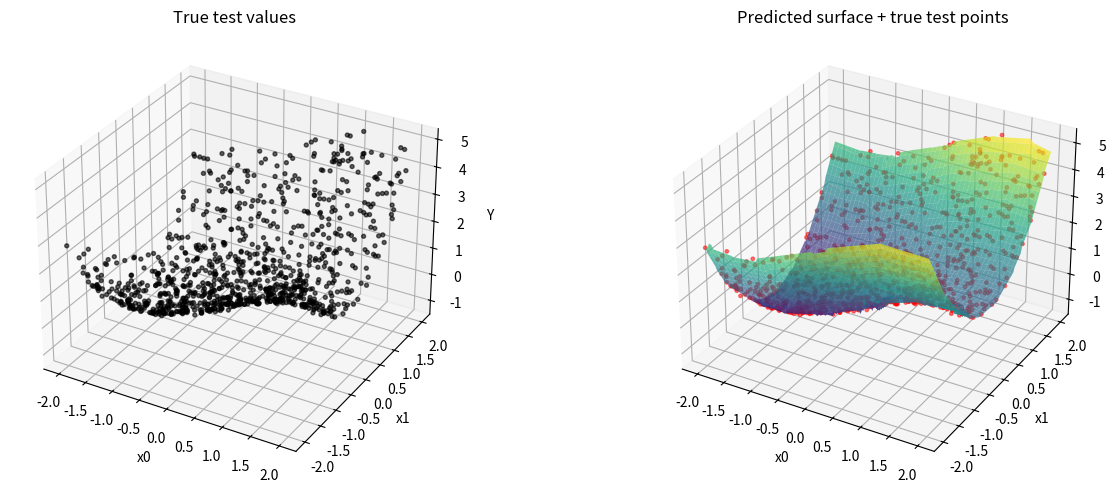

This chart was generated by the following Python code:
import numpy as np
import matplotlib.pyplot as plt
from mpl_toolkits.mplot3d import Axes3D

# ---------------- Bucket ----------------
class Bucket:
    PROMOTE_EPS = 0.005
    MAX_DEPTH   = 40
    LAMBDA_REG  = 1e-3

    def __init__(self, n_features, projections=None, depth=0):
        if n_features <= 0:
            raise ValueError("n_features must be positive")
        self.n_features  = n_features
        self.projections = [] if projections is None else list(projections)
        self.depth       = depth
        self.is_leaf     = True
        self.samples_X   = []
        self.samples_Y   = []
        self.children    = {}
        self.W           = None
        self.b           = None

    # ------------- data ingestion -------------
    def add_sample(self, x, y):
        x = np.asarray(x, dtype=float)
        if x.shape != (self.n_features,):
            raise ValueError("x must be 1-D array of length n_features")
        y = float(y)
        self.samples_X.append(x)
        self.samples_Y.append(y)

    # ------------- ridge regression -------------
    def fit_linear(self):
        X = np.array(self.samples_X)
        Y = np.array(self.samples_Y)
        n = X.shape[0]
        if n == 0:
            raise RuntimeError("Cannot fit linear model: bucket has zero samples")
        X_aug = np.hstack([X, np.ones((n, 1))])
        reg   = self.LAMBDA_REG * np.eye(X_aug.shape[1])
        Wb    = np.linalg.solve(X_aug.T @ X_aug + reg, X_aug.T @ Y)
        self.W, self.b = Wb[:-1], float(Wb[-1])

    # ------------- local MSE -------------
    def _mse_on_self(self):
        if len(self.samples_X) < 2 or self.W is None:
            return np.inf
        X = np.array(self.samples_X)
        Y = np.array(self.samples_Y)
        return float(np.mean((Y - (X @ self.W + self.b)) ** 2))

    # ------------- post-train splitting -------------
    def split_until_good(self):
        self.fit_linear()
        if (self.depth >= self.MAX_DEPTH or
            len(self.samples_X) < 2 or
            self._mse_on_self() <= self.PROMOTE_EPS):
            return

        new_proj = np.random.randn(self.n_features)
        self.projections.append(new_proj)
        self.is_leaf = False

        X = np.array(self.samples_X)
        Y = np.array(self.samples_Y)
        hash_codes = np.floor(X @ new_proj).astype(int)

        for hc in np.unique(hash_codes):
            mask = hash_codes == hc
            if mask.sum() == 0:          # skip empty children
                continue
            child = Bucket(self.n_features,
                           projections=self.projections.copy(),
                           depth=self.depth + 1)
            child.samples_X = X[mask].tolist()
            child.samples_Y = Y[mask].tolist()
            self.children[hc] = child

        self.samples_X, self.samples_Y = [], []
        for child in self.children.values():
            child.split_until_good()

# ---------------- Adaptive Hierarchical Hash Regressor ----------------
class AdaptiveHierarchicalHashRegressor:
    def __init__(self):
        self.root  = None
        self.x_min = None
        self.x_max = None

    def _normalize(self, X):
        if self.x_min is None or self.x_max is None:
            raise RuntimeError("Model not fitted")
        return (X - self.x_min) / (self.x_max - self.x_min + 1e-12) * 2 - 1

    def fit(self, X, Y):
        X = np.asarray(X, dtype=float)
        Y = np.asarray(Y, dtype=float).ravel()
        if X.ndim != 2:
            raise ValueError("X must be 2-D")
        if Y.shape[0] != X.shape[0]:
            raise ValueError("X and Y must have same number of samples")
        n_samples, n_features = X.shape

        self.x_min = X.min(axis=0)
        self.x_max = X.max(axis=0)
        X_norm = self._normalize(X)

        self.root = Bucket(n_features)
        for x, y in zip(X_norm, Y):
            self.root.add_sample(x, y)

        self.root.split_until_good()

    def _route_to_leaf(self, x):
        if self.root is None:
            raise RuntimeError("Root bucket is None")
        bucket = self.root
        while not bucket.is_leaf:
            proj_val = float(x @ bucket.projections[-1])
            hc = int(np.floor(proj_val))
            if hc not in bucket.children:
                hc = min(bucket.children.keys(), key=lambda k: abs(k - hc))
            bucket = bucket.children[hc]

        if bucket.W is None:
            raise RuntimeError("Leaf bucket lacks a fitted model")
        return bucket

    def predict(self, X):
        X = np.asarray(X, dtype=float)
        if X.ndim != 2:
            raise ValueError("predict expects 2-D array")
        X_norm = self._normalize(X)
        return np.array([(leaf.W @ x) + leaf.b
                         for x, leaf in ((xi, self._route_to_leaf(xi)) for xi in X_norm)
                        ]).reshape(-1, 1)

    def mse(self, X, Y):
        Y = np.asarray(Y, dtype=float).ravel()
        Y_pred = self.predict(X).ravel()
        return float(np.mean((Y - Y_pred) ** 2))

# ---------------- Demo ----------------
if __name__ == "__main__":
    np.random.seed(0)

    # 1. Generate data
    n_samples = 5000
    X = np.random.uniform(-2, 2, size=(n_samples, 2))
    Y = (np.sin(X[:, 0]) + X[:, 1] ** 2) + 0.05 * np.random.randn(n_samples)

    # 2. Train/test split
    idx = np.random.permutation(n_samples)
    tsize = int(0.8 * n_samples)
    X_train, Y_train = X[idx[:tsize]], Y[idx[:tsize]]
    X_test,  Y_test  = X[idx[tsize:]], Y[idx[tsize:]]

    # 3. Fit model
    model = AdaptiveHierarchicalHashRegressor()
    model.fit(X_train, Y_train)

    # 4. Evaluate
    print("Train MSE:", model.mse(X_train, Y_train))
    print("Test  MSE:", model.mse(X_test,  Y_test))

    # 5. Plot
    fig = plt.figure(figsize=(14, 5))

    ax1 = fig.add_subplot(121, projection='3d')
    ax1.scatter(X_test[:, 0], X_test[:, 1], Y_test, s=8, c='k', alpha=0.6)
    ax1.set_title("True test values")
    ax1.set_xlabel('x0'); ax1.set_ylabel('x1'); ax1.set_zlabel('Y')

    ax2 = fig.add_subplot(122, projection='3d')
    x0_min, x0_max = X_test[:, 0].min(), X_test[:, 0].max()
    x1_min, x1_max = X_test[:, 1].min(), X_test[:, 1].max()
    u = np.linspace(x0_min, x0_max, 100)
    v = np.linspace(x1_min, x1_max, 100)
    U, V = np.meshgrid(u, v)
    grid = np.c_[U.ravel(), V.ravel()]
    Z_pred = model.predict(grid).reshape(U.shape)
    ax2.plot_surface(U, V, Z_pred, cmap='viridis', alpha=0.7)
    ax2.scatter(X_test[:, 0], X_test[:, 1], Y_test, s=6, color='r', alpha=0.5)
    ax2.set_title("Predicted surface + true test points")
    ax2.set_xlabel('x0'); ax2.set_ylabel('x1'); ax2.set_zlabel('Y')
    plt.tight_layout()
    plt.show()
